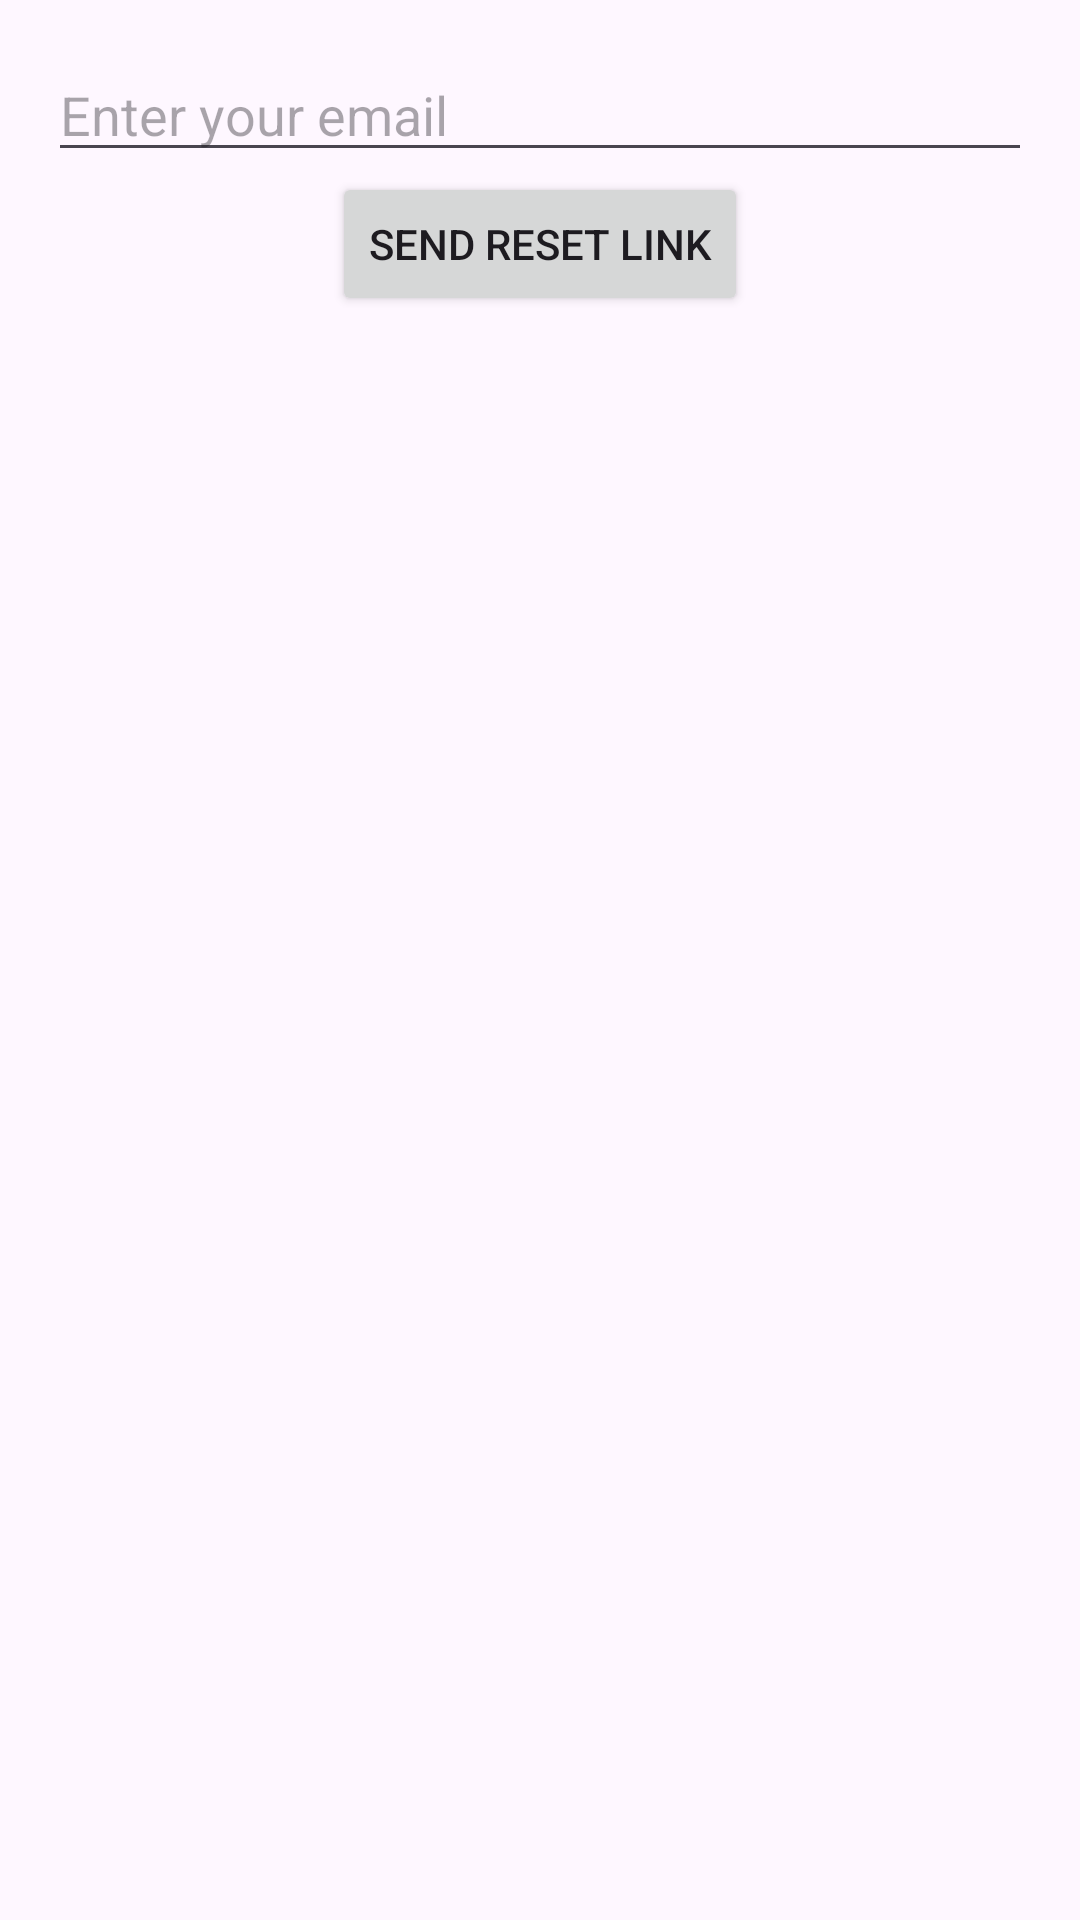

Reconstruct the res/layout file that produces this screen, plus the resources it refers to.
<!-- AndroidManifest.xml: application theme Theme.FlashResto -->
<!-- res/layout/activity_forgot_password.xml -->
<LinearLayout
    xmlns:android="http://schemas.android.com/apk/res/android"
    android:layout_width="match_parent"
    android:layout_height="match_parent"
    android:orientation="vertical"
    android:padding="16dp">

    <EditText
        android:id="@+id/resetEmail"
        android:layout_width="match_parent"
        android:layout_height="wrap_content"
        android:hint="Enter your email" />

    <Button
        android:id="@+id/resetPasswordButton"
        android:layout_width="wrap_content"
        android:layout_height="wrap_content"
        android:text="Send Reset Link"
        android:layout_gravity="center_horizontal" />

</LinearLayout>
<!-- resources referenced by this layout -->
<resources>
  <style name="Theme.FlashResto" parent="Base.Theme.FlashResto" />
  <style name="Base.Theme.FlashResto" parent="Theme.Material3.DayNight.NoActionBar">
          
          
      </style>
</resources>
